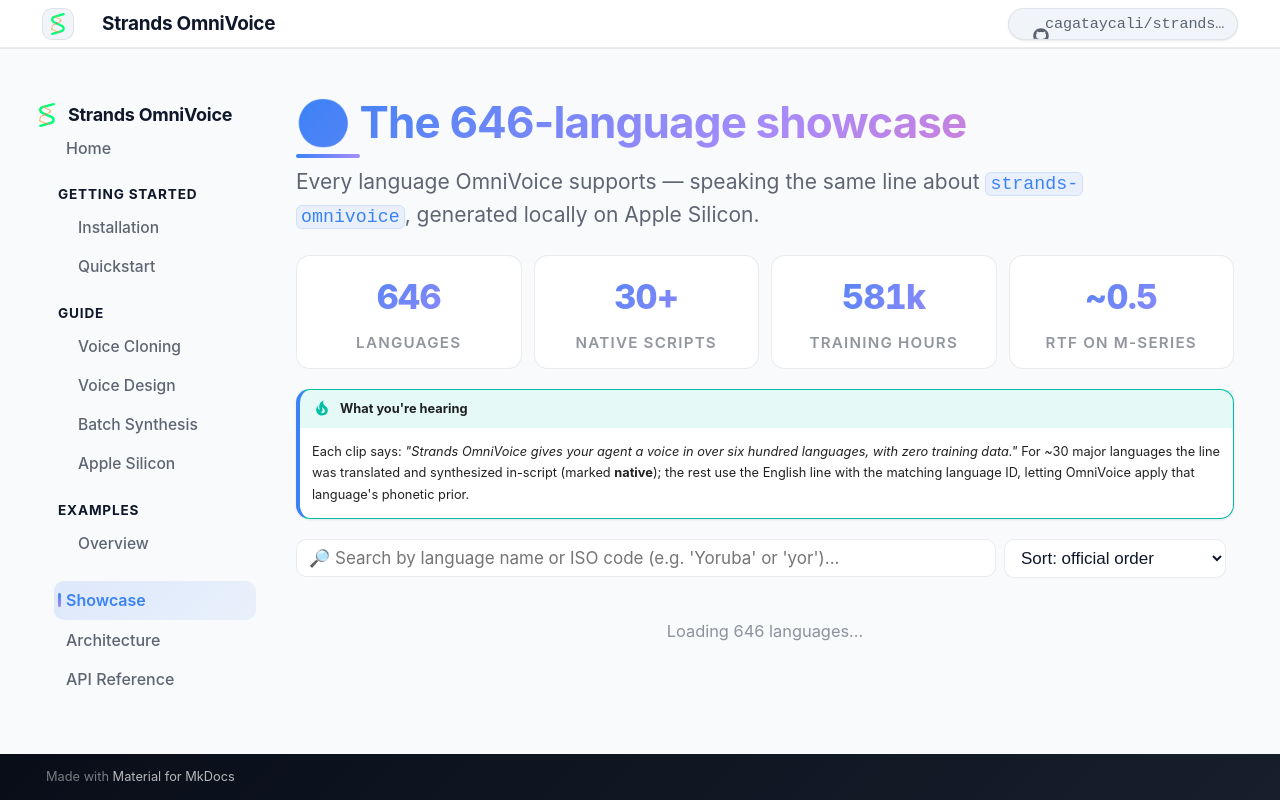

repository: cagataycali/strands-omnivoice · page: showcase/index.html · generator: mkdocs

---
hide:
  - toc
---

# 🌍 The 646-language showcase

<p class="so-intro">Every language OmniVoice supports — speaking the same line about <code>strands-omnivoice</code>, generated locally on Apple Silicon.</p>

<div class="so-stats" markdown>
<div class="so-stat"><span class="v" id="sc-total">646</span><span class="k">Languages</span></div>
<div class="so-stat"><span class="v" id="sc-native">30+</span><span class="k">Native scripts</span></div>
<div class="so-stat"><span class="v" id="sc-hours">581k</span><span class="k">Training hours</span></div>
<div class="so-stat"><span class="v" id="sc-rtf">~0.5</span><span class="k">RTF on M-series</span></div>
</div>

!!! tip "What you're hearing"
    Each clip says: *"Strands OmniVoice gives your agent a voice in over six hundred languages, with zero training data."*
    For ~30 major languages the line was translated and synthesized in-script (marked **native**); the rest use the English line with the matching language ID, letting OmniVoice apply that language's phonetic prior.

<div class="sc-controls">
  <input id="sc-search" type="search" placeholder="🔎 Search by language name or ISO code (e.g. 'Yoruba' or 'yor')..." autocomplete="off">
  <select id="sc-sort">
    <option value="num">Sort: official order</option>
    <option value="name">Sort: A → Z</option>
    <option value="hours">Sort: most training data</option>
    <option value="native">Sort: native first</option>
  </select>
  <span id="sc-count" class="sc-count"></span>
</div>

<div id="sc-grid" class="sc-grid">
  <div class="sc-loading">Loading 646 languages…</div>
</div>

<script>
(function(){
  const grid = document.getElementById('sc-grid');
  const search = document.getElementById('sc-search');
  const sort = document.getElementById('sc-sort');
  const countEl = document.getElementById('sc-count');

  let DATA = [];
  let viewIdx = 0;
  const PAGE_SIZE = 60;
  let filtered = [];

  // Lazy-load audio: only set src on play
  function makeCard(item, idx) {
    const el = document.createElement('div');
    el.className = 'sc-card' + (item.native ? ' sc-native' : '');
    el.innerHTML = `
      <div class="sc-head">
        <span class="sc-num">${String(idx).padStart(3,'0')}</span>
        <span class="sc-name">${item.name}</span>
        <span class="sc-id">${item.id}</span>
      </div>
      <div class="sc-meta">
        <span title="Training hours">📊 ${item.hours}h</span>
        <span title="Audio length">⏱ ${item.dur.toFixed(1)}s</span>
        ${item.native ? '<span class="sc-badge">native</span>' : ''}
      </div>
      <audio preload="none" controls>
        <source src="audio/${item.path}" type="audio/ogg; codecs=opus">
        Your browser does not support the audio element.
      </audio>
    `;
    return el;
  }

  function render(reset = true) {
    if (reset) {
      grid.innerHTML = '';
      viewIdx = 0;
    }
    const slice = filtered.slice(viewIdx, viewIdx + PAGE_SIZE);
    slice.forEach((item) => grid.appendChild(makeCard(item, item._idx)));
    viewIdx += slice.length;
    countEl.textContent = `${filtered.length} languages · showing ${Math.min(viewIdx, filtered.length)}`;
    if (viewIdx < filtered.length) {
      const more = document.createElement('button');
      more.className = 'sc-more';
      more.textContent = `Load next ${Math.min(PAGE_SIZE, filtered.length - viewIdx)}`;
      more.onclick = () => { more.remove(); render(false); };
      grid.appendChild(more);
    }
  }

  function applyFilter() {
    const q = (search.value || '').toLowerCase().trim();
    filtered = !q ? DATA.slice() : DATA.filter(d =>
      d.name.toLowerCase().includes(q) || d.id.toLowerCase().includes(q)
    );
    const sortKey = sort.value;
    if (sortKey === 'name') filtered.sort((a,b) => a.name.localeCompare(b.name));
    else if (sortKey === 'hours') filtered.sort((a,b) => b.hours - a.hours);
    else if (sortKey === 'native') filtered.sort((a,b) => (b.native?1:0) - (a.native?1:0));
    else filtered.sort((a,b) => a._idx - b._idx);
    render(true);
  }

  fetch('manifest.json').then(r => r.json()).then(j => {
    DATA = j.ok.map((d, i) => ({...d, _idx: i+1}));
    document.getElementById('sc-total').textContent = DATA.length;
    document.getElementById('sc-native').textContent = DATA.filter(d => d.native).length;
    applyFilter();
  }).catch(e => {
    grid.innerHTML = `<div class="sc-loading">Failed to load manifest: ${e.message}</div>`;
  });

  search.addEventListener('input', applyFilter);
  sort.addEventListener('change', applyFilter);
})();
</script>
